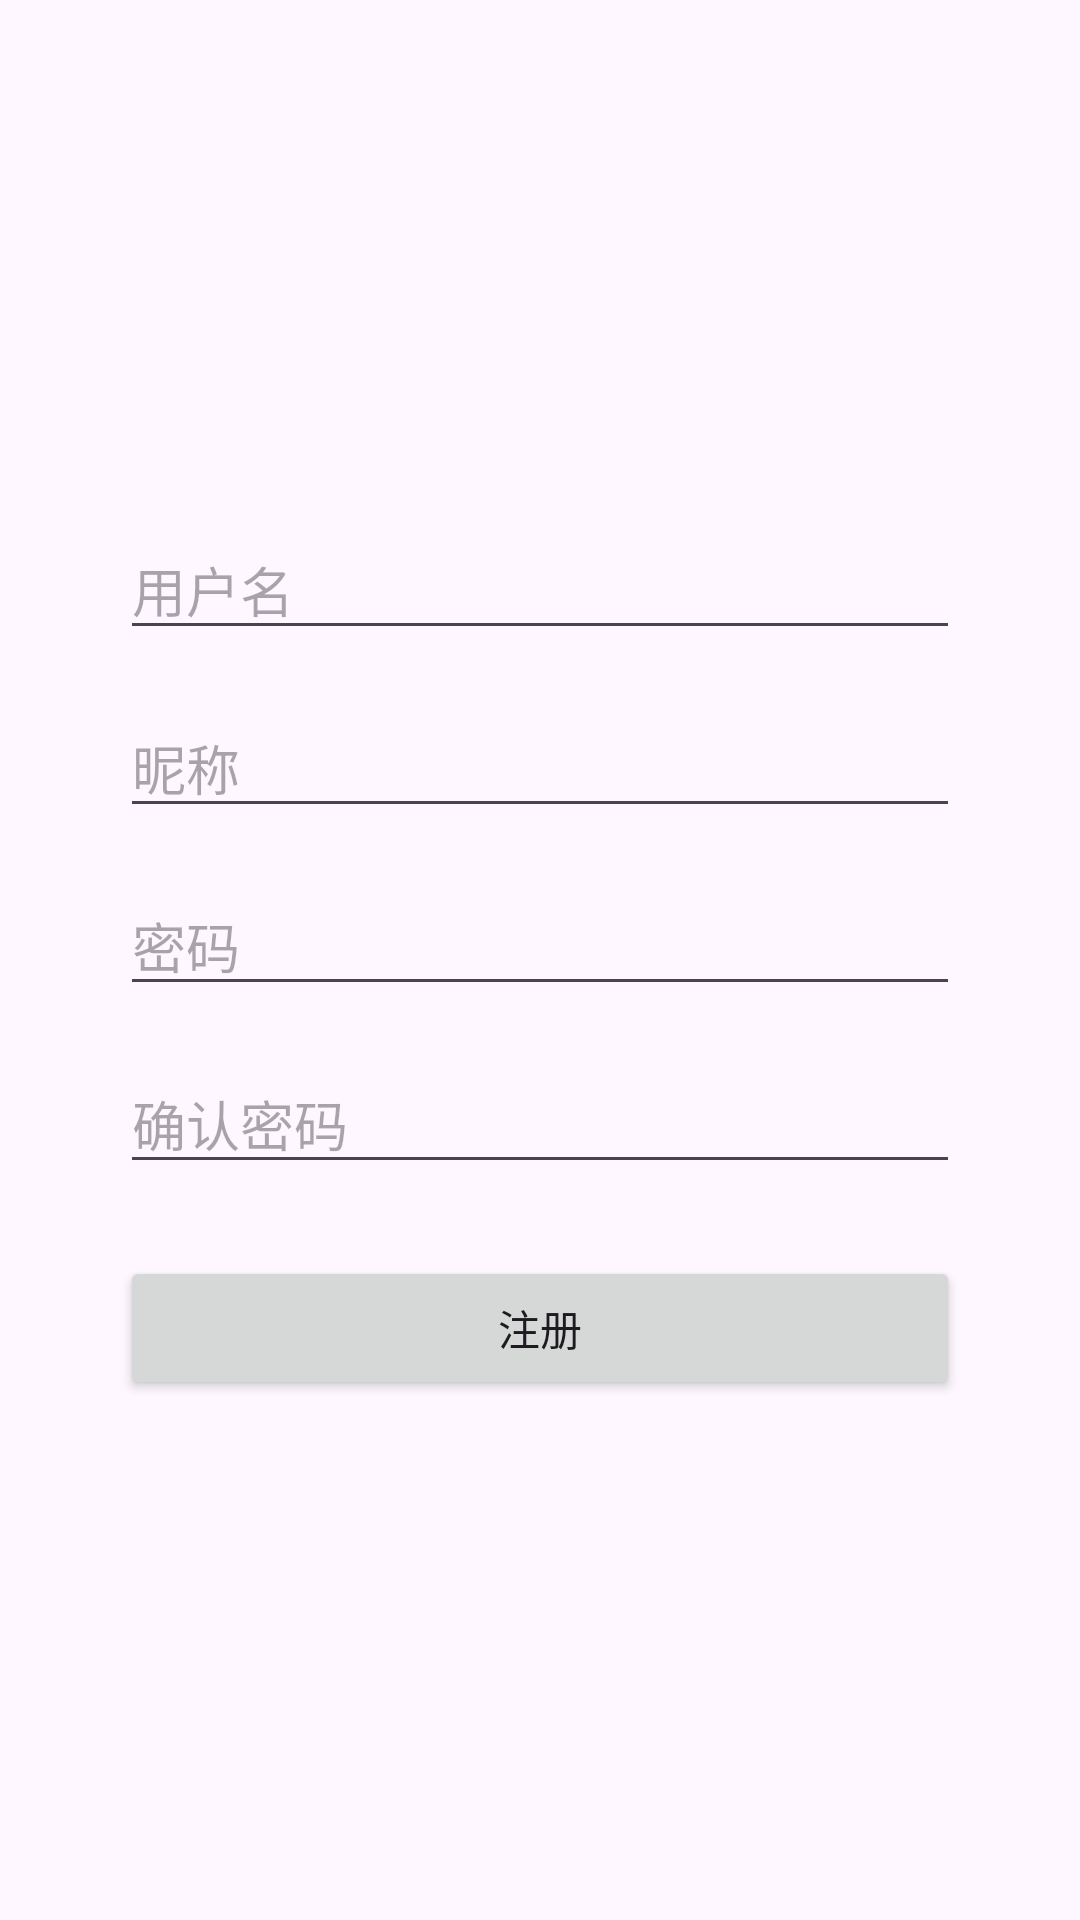

Write the Android layout XML for this screen, with the resource values it uses.
<!-- AndroidManifest.xml: application theme Theme.MoveTracker -->
<!-- res/layout/activity_register.xml -->
<?xml version="1.0" encoding="utf-8"?>
<LinearLayout xmlns:android="http://schemas.android.com/apk/res/android"
    android:layout_width="match_parent"
    android:layout_height="match_parent"
    android:orientation="vertical"
    android:padding="40dp"
    android:gravity="center">

    <EditText
        android:id="@+id/etRegUsername"
        android:layout_width="match_parent"
        android:layout_height="wrap_content"
        android:hint="用户名"
        android:layout_marginBottom="16dp"/>

    <EditText
        android:id="@+id/etRegNickname"
        android:layout_width="match_parent"
        android:layout_height="wrap_content"
        android:hint="昵称"
        android:layout_marginBottom="16dp"/>

    <EditText
        android:id="@+id/etRegPassword"
        android:layout_width="match_parent"
        android:layout_height="wrap_content"
        android:hint="密码"
        android:inputType="textPassword"
        android:layout_marginBottom="16dp"/>

    <EditText
        android:id="@+id/etRegConfirmPassword"
        android:layout_width="match_parent"
        android:layout_height="wrap_content"
        android:hint="确认密码"
        android:inputType="textPassword"
        android:layout_marginBottom="24dp"/>

    <Button
        android:id="@+id/btnRegister"
        android:layout_width="match_parent"
        android:layout_height="wrap_content"
        android:text="注册"/>
</LinearLayout>
<!-- resources referenced by this layout -->
<resources>
  <style name="Theme.MoveTracker" parent="Theme.MaterialComponents.DayNight.DarkActionBar">
          
          <item name="colorPrimary">@color/purple_500</item>
          <item name="colorPrimaryVariant">@color/purple_700</item>
          <item name="colorOnPrimary">@color/white</item>
          
          <item name="colorSecondary">@color/teal_200</item>
          <item name="colorSecondaryVariant">@color/teal_700</item>
          <item name="colorOnSecondary">@color/black</item>
          
          <item name="android:statusBarColor">?attr/colorPrimaryVariant</item>
          
      </style>
  <!-- not gathered from this repository: default colours our renderer supplied (Android Studio template values) -->
  <color name="purple_500">#FF6200EE</color>
  <color name="purple_700">#FF3700B3</color>
  <color name="teal_200">#FF03DAC5</color>
  <color name="teal_700">#FF018786</color>
  <color name="black">#FF000000</color>
  <color name="white">#FFFFFFFF</color>
</resources>
